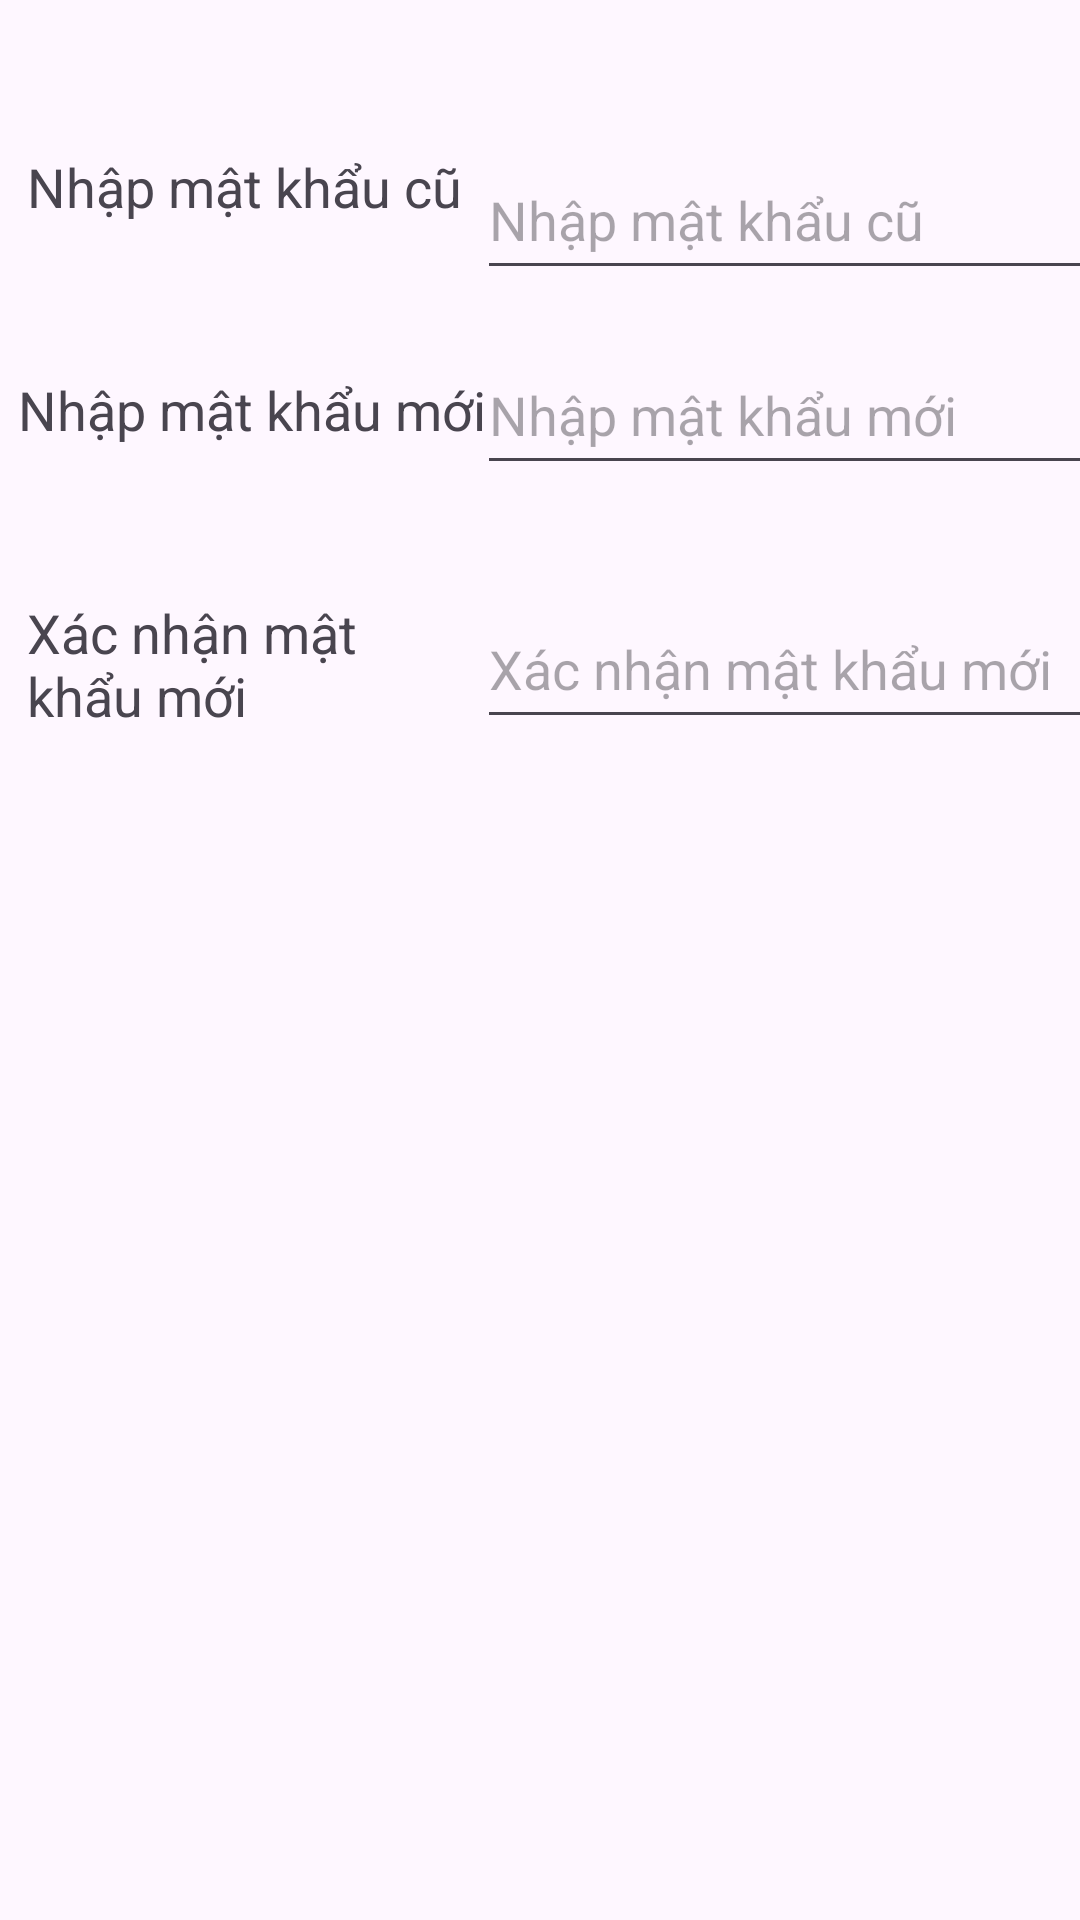

Here is an Android app screen rendered from its layout file. Give the layout XML and the strings, colors and styles it references.
<!-- AndroidManifest.xml: application theme Theme.TimVaChoThuePhongTro -->
<!-- res/layout/dialog_doimk.xml -->
<?xml version="1.0" encoding="utf-8"?>
<androidx.constraintlayout.widget.ConstraintLayout xmlns:android="http://schemas.android.com/apk/res/android"
    xmlns:app="http://schemas.android.com/apk/res-auto"
    xmlns:tools="http://schemas.android.com/tools"
    android:layout_width="match_parent"
    android:layout_height="match_parent">

    <TextView
        android:id="@+id/textView26"
        android:layout_width="150dp"
        android:layout_height="wrap_content"
        android:layout_marginTop="50dp"
        android:text="Nhập mật khẩu cũ"
        android:textSize="18dp"
        app:layout_constraintEnd_toStartOf="@+id/guideline6"
        app:layout_constraintStart_toStartOf="parent"
        app:layout_constraintTop_toTopOf="parent" />

    <EditText
        android:id="@+id/edtMKCu"
        android:layout_width="wrap_content"
        android:layout_height="50dp"
        android:layout_marginTop="19dp"
        android:ems="10"
        android:hint="Nhập mật khẩu cũ"
        android:inputType="text"
        app:layout_constraintBottom_toBottomOf="@+id/textView26"
        app:layout_constraintEnd_toEndOf="parent"
        app:layout_constraintStart_toStartOf="@+id/guideline6"
        app:layout_constraintTop_toTopOf="@+id/textView26" />

    <TextView
        android:id="@+id/textView27"
        android:layout_width="wrap_content"
        android:layout_height="wrap_content"
        android:layout_marginTop="50dp"
        android:text="Nhập mật khẩu mới"
        android:textSize="18dp"
        app:layout_constraintEnd_toStartOf="@+id/guideline6"
        app:layout_constraintStart_toStartOf="parent"
        app:layout_constraintTop_toBottomOf="@+id/textView26" />

    <EditText
        android:id="@+id/edtMKMoi"
        android:layout_width="wrap_content"
        android:layout_height="50dp"
        android:ems="10"
        android:hint="Nhập mật khẩu mới"
        android:inputType="text"
        app:layout_constraintBottom_toBottomOf="@+id/textView27"
        app:layout_constraintEnd_toEndOf="parent"
        app:layout_constraintStart_toStartOf="@+id/guideline6"
        app:layout_constraintTop_toTopOf="@+id/textView27" />

    <TextView
        android:id="@+id/textView28"
        android:layout_width="150dp"
        android:layout_height="wrap_content"
        android:layout_marginTop="50dp"
        android:text="Xác nhận mật khẩu mới"
        android:textSize="18dp"
        app:layout_constraintEnd_toStartOf="@+id/guideline6"
        app:layout_constraintStart_toStartOf="parent"
        app:layout_constraintTop_toBottomOf="@+id/textView27" />

    <EditText
        android:id="@+id/edtXacNhan"
        android:layout_width="wrap_content"
        android:layout_height="50dp"
        android:ems="10"
        android:hint="Xác nhận mật khẩu mới"
        android:inputType="text"
        app:layout_constraintBottom_toBottomOf="@+id/textView28"
        app:layout_constraintEnd_toEndOf="parent"
        app:layout_constraintStart_toStartOf="@+id/guideline6"
        app:layout_constraintTop_toTopOf="@+id/textView28" />

    <androidx.constraintlayout.widget.Guideline
        android:id="@+id/guideline6"
        android:layout_width="wrap_content"
        android:layout_height="wrap_content"
        android:orientation="vertical"
        app:layout_constraintGuide_begin="168dp" />
</androidx.constraintlayout.widget.ConstraintLayout>
<!-- resources referenced by this layout -->
<resources>
  <style name="Theme.TimVaChoThuePhongTro" parent="Base.Theme.TimVaChoThuePhongTro" />
  <style name="Base.Theme.TimVaChoThuePhongTro" parent="Theme.Material3.DayNight">
          
          
      </style>
</resources>
